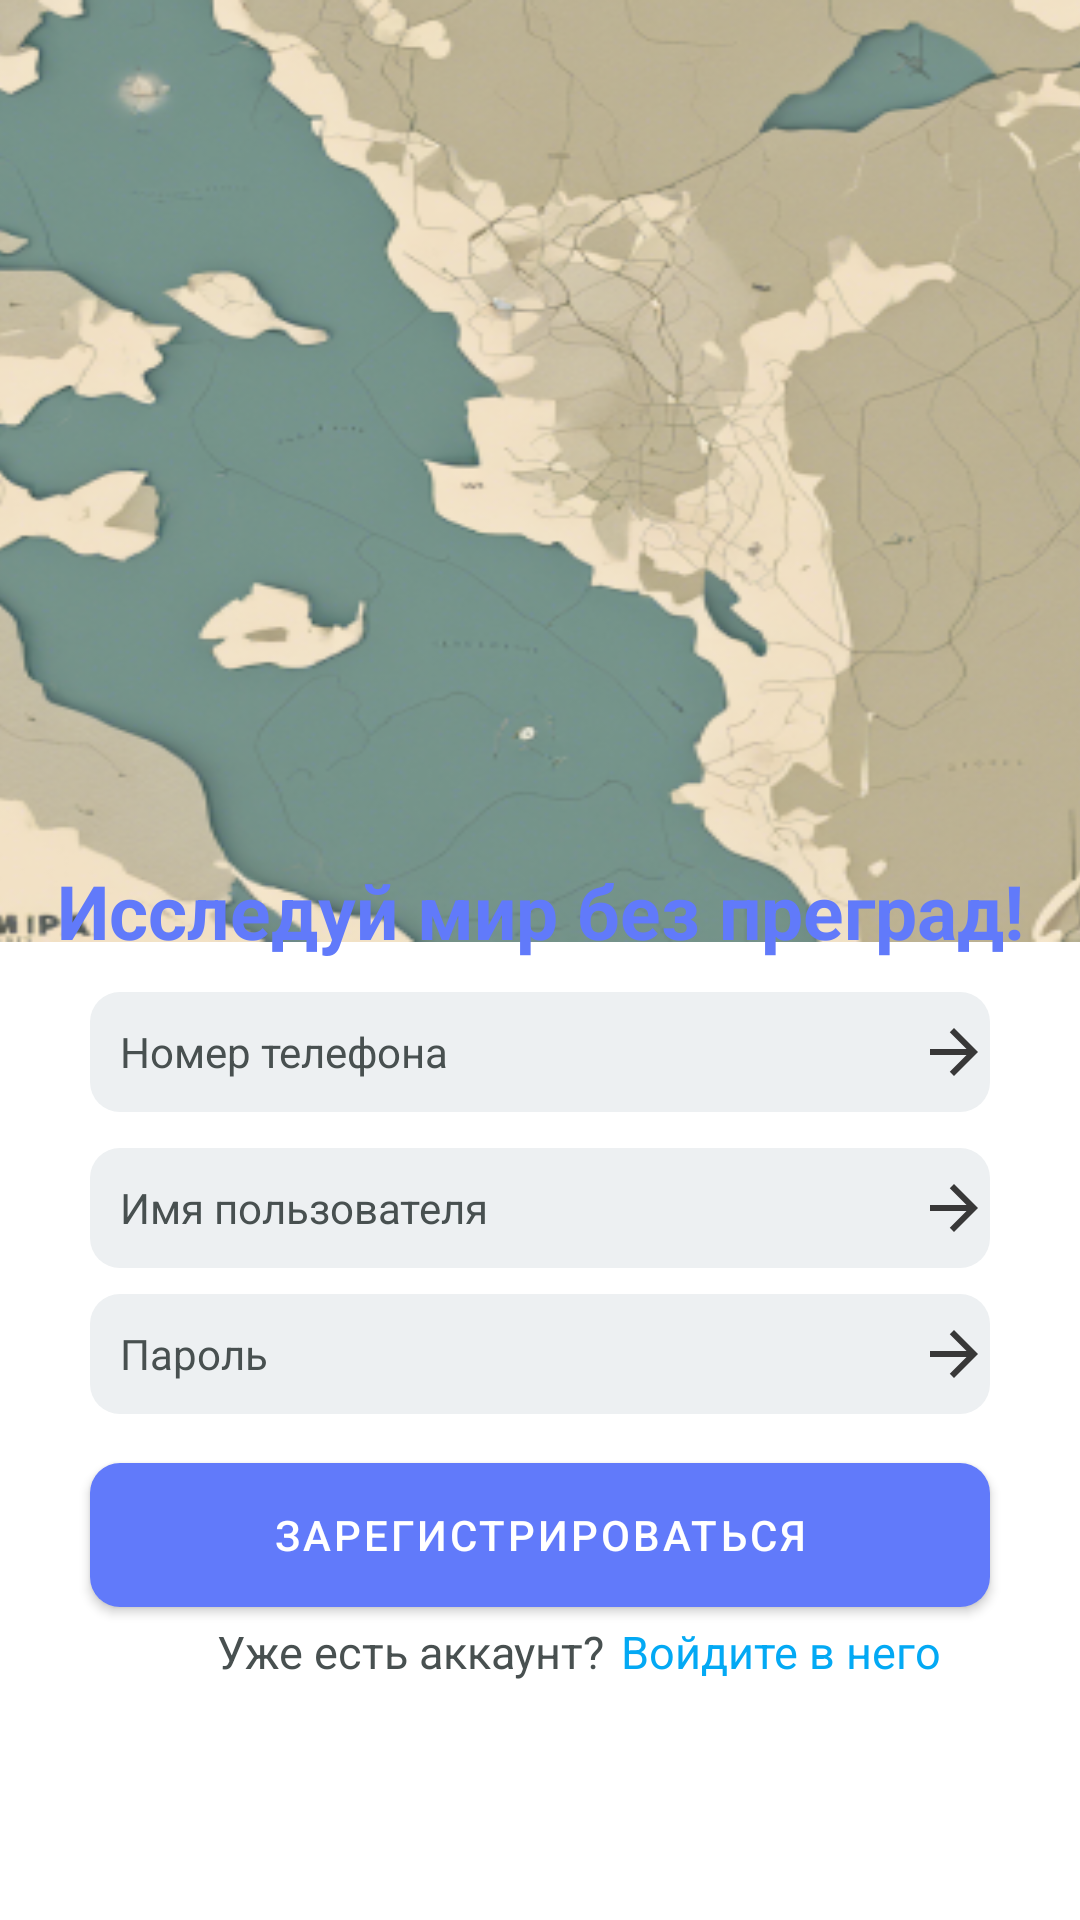

Layout XML and referenced resources for this Android screen:
<!-- AndroidManifest.xml: application theme FogOfWar -->
<!-- res/layout/activity_registraition.xml -->
<?xml version="1.0" encoding="utf-8"?>
<androidx.constraintlayout.widget.ConstraintLayout xmlns:android="http://schemas.android.com/apk/res/android"
    xmlns:app="http://schemas.android.com/apk/res-auto"
    xmlns:tools="http://schemas.android.com/tools"
    android:id="@+id/main"
    android:layout_width="match_parent"
    android:layout_height="match_parent"
    android:background="@color/white"
    tools:context=".activities.registration_activity.RegistraitionActivity">


    <ImageView
        android:layout_width="473dp"
        android:layout_height="314dp"
        android:scaleType="fitXY"
        android:src="@drawable/reg_photo"
        app:layout_constraintEnd_toEndOf="parent"
        app:layout_constraintHorizontal_bias="0.491"
        app:layout_constraintStart_toStartOf="parent"
        app:layout_constraintTop_toTopOf="parent" />

    <TextView
        android:layout_width="wrap_content"
        android:layout_height="wrap_content"
        android:text="Исследуй мир без преград!"
        android:textColor="@color/blue"
        android:textSize="25sp"
        android:textStyle="bold"
        app:layout_constraintBottom_toBottomOf="parent"
        app:layout_constraintEnd_toEndOf="parent"
        app:layout_constraintHorizontal_bias="0.505"
        app:layout_constraintStart_toStartOf="parent"
        app:layout_constraintTop_toTopOf="parent"
        app:layout_constraintVertical_bias="0.473" />

    <EditText
        android:id="@+id/password"
        android:layout_width="300dp"
        android:layout_height="40dp"
        android:background="@drawable/edit_text_background"
        android:drawableEnd="@drawable/custom_arrow_icon"
        android:ems="10"
        android:hint="Пароль"
        android:inputType="textPassword"
        android:paddingStart="10dp"
        android:textColor="@color/black"
        android:textColorHint="@color/grey"
        android:textSize="14sp"
        app:layout_constraintBottom_toBottomOf="parent"
        app:layout_constraintEnd_toEndOf="parent"
        app:layout_constraintStart_toStartOf="parent"
        app:layout_constraintTop_toTopOf="parent"
        app:layout_constraintVertical_bias="0.719" />

    <EditText
        android:id="@+id/phoneNumber"
        android:layout_width="300dp"
        android:layout_height="40dp"
        android:background="@drawable/edit_text_background"
        android:drawableEnd="@drawable/custom_arrow_icon"
        android:ems="10"
        android:hint="Номер телефона"
        android:inputType="numberSigned"
        android:paddingStart="10dp"
        android:textColor="@color/black"
        android:textColorHint="@color/grey"
        android:textSize="14sp"
        app:layout_constraintBottom_toBottomOf="parent"
        app:layout_constraintEnd_toEndOf="parent"
        app:layout_constraintStart_toStartOf="parent"
        app:layout_constraintTop_toTopOf="parent"
        app:layout_constraintVertical_bias="0.551" />

    <EditText
        android:id="@+id/login"
        android:layout_width="300dp"
        android:layout_height="40dp"
        android:background="@drawable/edit_text_background"
        android:drawableEnd="@drawable/custom_arrow_icon"
        android:ems="10"
        android:hint="Имя пользователя"
        android:inputType="text"
        android:paddingStart="10dp"
        android:textColor="@color/black"
        android:textColorHint="@color/grey"
        android:textSize="14sp"
        app:layout_constraintBottom_toBottomOf="parent"
        app:layout_constraintEnd_toEndOf="parent"
        app:layout_constraintStart_toStartOf="parent"
        app:layout_constraintTop_toTopOf="parent"
        app:layout_constraintVertical_bias="0.638" />

    <Button
        android:id="@+id/buttonRegister"
        style="@style/RegisterButtonStyle"
        android:layout_width="300dp"
        android:layout_height="wrap_content"
        android:background="@drawable/button_register_background"
        android:text="Зарегистрироваться"
        app:layout_constraintBottom_toBottomOf="parent"
        app:layout_constraintEnd_toEndOf="parent"
        app:layout_constraintStart_toStartOf="parent"
        app:layout_constraintTop_toTopOf="parent"
        app:layout_constraintVertical_bias="0.824" />

    <TextView
        android:id="@+id/toLogin"
        android:layout_width="wrap_content"
        android:layout_height="wrap_content"
        android:text="Войдите в него"
        android:textColor="@color/teal1"
        android:textSize="15sp"
        app:layout_constraintBottom_toBottomOf="parent"
        app:layout_constraintEnd_toEndOf="parent"
        app:layout_constraintHorizontal_bias="0.102"
        app:layout_constraintStart_toEndOf="@+id/textView2"
        app:layout_constraintTop_toTopOf="parent"
        app:layout_constraintVertical_bias="0.872" />

    <TextView
        android:id="@+id/textView2"
        android:layout_width="wrap_content"
        android:layout_height="wrap_content"
        android:text="Уже есть аккаунт?"
        android:textColor="@color/grey"
        android:textSize="15sp"
        app:layout_constraintBottom_toBottomOf="parent"
        app:layout_constraintEnd_toEndOf="parent"
        app:layout_constraintHorizontal_bias="0.314"
        app:layout_constraintStart_toStartOf="parent"
        app:layout_constraintTop_toTopOf="parent"
        app:layout_constraintVertical_bias="0.872" />

</androidx.constraintlayout.widget.ConstraintLayout>
<!-- resources referenced by this layout -->
<resources>
  <color name="black">#FF000000</color>
  <color name="blue">#617AFA</color>
  <color name="grey">#485050</color>
  <color name="teal1">#03A9F4</color>
  <color name="white">#FFFFFFFF</color>
  <!-- drawable button_register_background (drawable) -->
  <?xml version="1.0" encoding="utf-8"?>
  <shape android:shape="rectangle"
      xmlns:android="http://schemas.android.com/apk/res/android">
  
      <solid android:color="@color/blue"/>
      <corners android:radius="10dp"/>
  
  </shape>
  <!-- drawable custom_arrow_icon (drawable) -->
  <?xml version="1.0" encoding="utf-8"?>
  <selector xmlns:android="http://schemas.android.com/apk/res/android">
  
      <item android:state_focused="true"
          android:drawable="@drawable/right_arrow_focused"/>
  
      <item android:state_focused="false"
          android:drawable="@drawable/right_arrow"/>
  
  </selector>
  <!-- drawable edit_text_background (drawable) -->
  <?xml version="1.0" encoding="utf-8"?>
  <selector xmlns:android="http://schemas.android.com/apk/res/android">
  
      <item android:state_enabled="true" android:state_focused="true">
          <shape android:shape="rectangle">
              <solid android:color="@color/snow_white"/>
              <corners android:radius="10dp"/>
          </shape>
      </item>
  
      <item android:state_enabled="true">
          <shape android:shape="rectangle">
              <solid android:color="@color/snow_white"/>
              <corners android:radius="10dp"/>
          </shape>
      </item>
  
  </selector>
  <!-- drawable reg_photo: png bitmap (drawable, 206124 bytes) -->
  <style name="RegisterButtonStyle" parent="Widget.AppCompat.Button">
          <item name="android:background">@drawable/button_register_background</item>
          <item name="backgroundTint">@color/blue</item>
          <item name="android:letterSpacing">0.07</item>
          <item name="android:textColor">@color/white</item>
      </style>
  <style name="FogOfWar" parent="Theme.FogOfWar" />
  <!-- drawable right_arrow_focused (drawable) -->
  <vector xmlns:android="http://schemas.android.com/apk/res/android" android:autoMirrored="true" android:height="24dp" android:tint="#617AFA" android:viewportHeight="24" android:viewportWidth="24" android:width="24dp">
        
      <path android:fillColor="@android:color/white" android:pathData="M12,4l-1.41,1.41L16.17,11H4v2h12.17l-5.58,5.59L12,20l8,-8z"/>
      
  </vector>
  <!-- drawable right_arrow (drawable) -->
  <vector xmlns:android="http://schemas.android.com/apk/res/android" android:autoMirrored="true" android:height="24dp" android:tint="#383838" android:viewportHeight="24" android:viewportWidth="24" android:width="24dp">
        
      <path android:fillColor="@android:color/white" android:pathData="M12,4l-1.41,1.41L16.17,11H4v2h12.17l-5.58,5.59L12,20l8,-8z"/>
      
  </vector>
  <color name="snow_white">#EDF0F2</color>
  <style name="Theme.FogOfWar" parent="Theme.MaterialComponents.DayNight.NoActionBar">
          
          
          <item name="bottomNavigationStyle">@style/Widget.MaterialComponents.BottomNavigationView</item>
  
      </style>
</resources>
